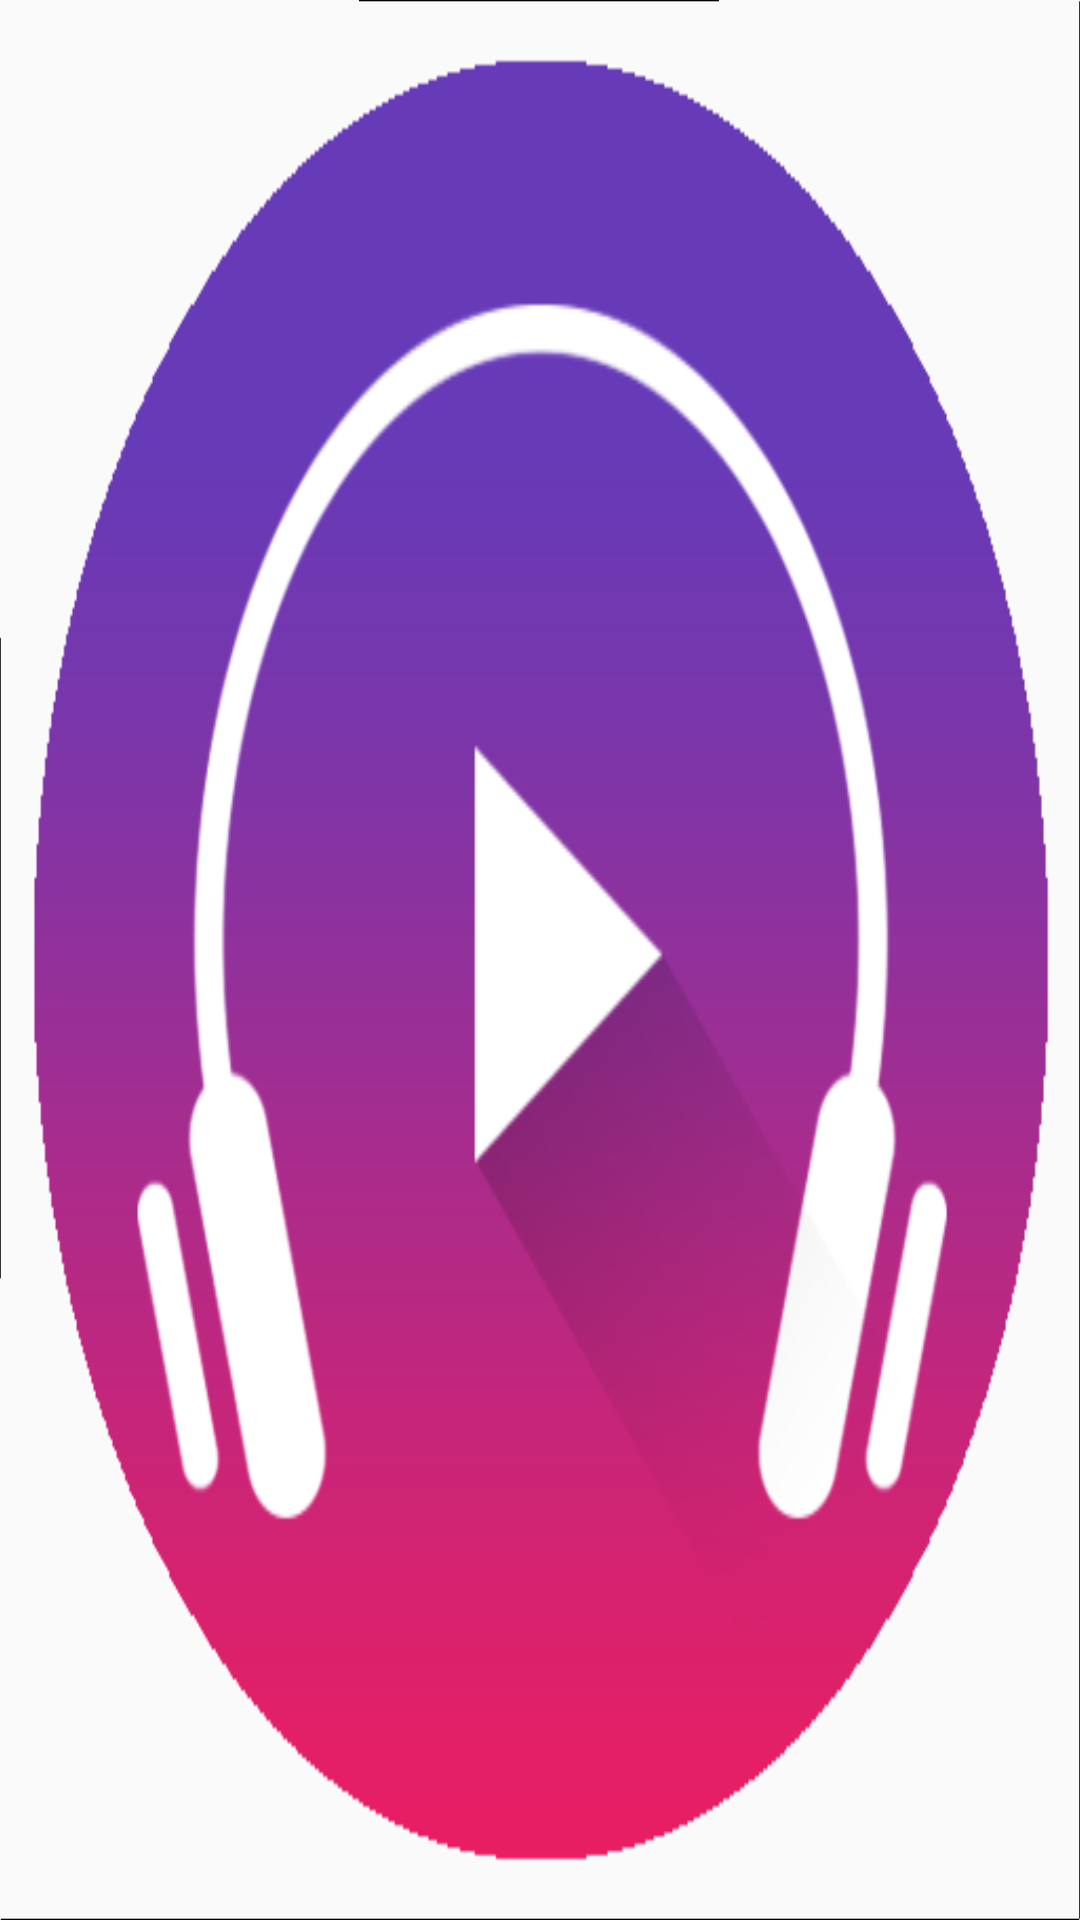

Android layout source for this screen:
<!-- AndroidManifest.xml: application theme AppTheme -->
<!-- res/layout/activity_artists.xml -->
<?xml version="1.0" encoding="utf-8"?>

<GridView xmlns:android="http://schemas.android.com/apk/res/android"
    xmlns:app="http://schemas.android.com/apk/res-auto"
    xmlns:tools="http://schemas.android.com/tools"
    android:id="@+id/artists_view"
    android:layout_width="match_parent"
    android:layout_height="match_parent"
    android:background="@drawable/playing"
    android:numColumns="2"
    tools:context=".Artists">

</GridView>
<!-- resources referenced by this layout -->
<resources>
  <!-- drawable playing: png bitmap (drawable-hdpi, 90573 bytes) -->
  <style name="AppTheme" parent="Theme.AppCompat.Light.DarkActionBar">
          
          <item name="colorPrimary">@color/colorPrimary</item>
          <item name="colorPrimaryDark">@color/colorPrimaryDark</item>
          <item name="colorAccent">@color/colorAccent</item>
      </style>
  <!-- not gathered from this repository: default colours our renderer supplied (Android Studio template values) -->
  <color name="colorPrimary">#FF6200EE</color>
  <color name="colorPrimaryDark">#FF3700B3</color>
  <color name="colorAccent">#FF03DAC5</color>
</resources>
